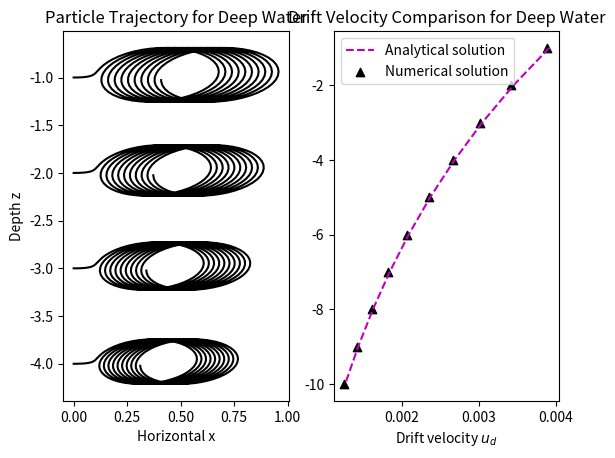

Reproduce this figure in Python.
import numpy as np
import matplotlib.pyplot as plt
import scipy.integrate as integrate
from scipy import constants

# reproducing Figure 9 from Sevilla 2021
def main():
	# define variables
	amplitude = 0.3						# A
	wavelength = 100 					# lambda
	wave_num = 2 * np.pi / wavelength 	# k
	depth = 500 						# h
	# calculate omega using dispersion relation
	angular_freq = np.sqrt(constants.g * wave_num * np.tanh(wave_num * depth))
	period = 2 * np.pi / angular_freq	# period of particle oscillation
	density = 2 / 3						# R
	stokes_num = 0.0656					# St

	# create figure and plots
	plt.figure()	
	particle_orbits(wave_num, depth, angular_freq, amplitude, period, density,
					stokes_num)	
	compare_drift_velocities(wave_num, depth, angular_freq, amplitude, period,
							 density, stokes_num)	
	plt.show()

def velocity_field(amplitude, angular_freq, wave_num, x, z, t):
	"""
	Returns the velocity field vector u for deep water.

	Parameters
	----------
	amplitude : float
		The amplitude of the wave, denoted A in the corresponding mathematics.
	angular_freq : float
		The angular frequency, denoted omega in the corresponding mathematics.
	wave_num : float
		The wave number, denoted k in the corresponding mathematics.
	x : float
		The x position at which to evaluate the velocity.
	z : float
		The z position at which to evaluate the velocity.
	t : float
		The time at which to evaluate the velocity.

	Returns
	-------
	NumPy array containing the velocity field vector components.
	"""
	return np.array([amplitude * angular_freq * np.exp(wave_num * z) 
							   * np.sin(angular_freq * t - wave_num * x),
					 amplitude * angular_freq * np.exp(wave_num * z)
							   * np.cos(angular_freq * t - wave_num * x)])

def particle_orbits(wave_num, depth, angular_freq, amplitude, period, density,
					stokes_num):
	"""
	Computes and plots the particle orbits for various initial depths.

	Parameters
	----------
	wave_num : float
		The wave number, denoted k in the corresponding mathematics.
	depth : float
		The depth of the water, denoted h in the corresponding mathematics.
	angular_freq : float
		The angular frequency, denoted omega in the corresponding mathematics.
	amplitude : float
		The amplitude of the wave, denoted A in the corresponding mathematics.
	period : float
		The period of the particle oscillations.
	density : float
		The density, denoted R in the corresponding mathematics.
	stokes_num : float
		The Stokes number, denoted St in the corresponding mathematics.
	"""
	# intialize local variables
	t_span = (0, 10 * period)			# time span
	initial_depths = range(-1, -5, -1)	# list of z_0 values
	x_0, u_0, w_0 = 0, 1, 0				# initial horizontal and velocity

	# compute solutions for each initial depth
	for z_0 in initial_depths:
		x, z, u, w = integrate.solve_ivp(maxey_riley, t_span,
										 [x_0, z_0, u_0, w_0], method='RK23',
								  		 args=(wave_num, depth, angular_freq,
											   amplitude, density,
											   stokes_num)).y
		# plot solution
		plt.subplot(121)
		plt.plot(x, z, 'k')

	# add attributes to plot
	plt.title('Particle Trajectory for Deep Water')
	plt.xlabel('Horizontal x')
	plt.ylabel('Depth z')

def compare_drift_velocities(wave_num, depth, angular_freq, amplitude, period,
							 density, stokes_num):
	"""
	Compares and plots the drift velocities for various initial depths.

	Parameters
	----------
	wave_num : float
		The wave number, denoted k in the corresponding mathematics.
	depth : float
		The depth of the water, denoted h in the corresponding mathematics.
	angular_freq : float
		The angular frequency, denoted omega in the corresponding mathematics.
	amplitude : float
		The amplitude of the wave, denoted A in the corresponding mathematics.
	period : float
		The period of the particle oscillations.
	density : float
		The density, denoted R in the corresponding mathematics.
	stokes_num : float
		The Stokes number, denoted St in the corresponding mathematics.
	"""
	# initialize local variables
	analytical_drift_vels = []
	numerical_drift_vels = []
	phase_speed = angular_freq / wave_num	# c
	t_span = (0, 10 * period)				# time span
	initial_depths = range(-1, -11, -1) 	# list of z_0 values
	x_0 = 0

	for z_0 in initial_depths:
		# make the initial particle velocity the same as the fluid velocity
		u_0, w_0 = velocity_field(amplitude, angular_freq, wave_num,
										   x_0, z_0, 0)
	
		# compute numerical solutions for each initial depth
		x, z, u, w = integrate.solve_ivp(maxey_riley, t_span,
											[x_0, z_0, u_0, w_0],
											method='RK23',
											args=(wave_num, depth,
												  angular_freq, amplitude,
												  density, stokes_num)).y
		
		# compute numerical and analytical drift velocities and add the results
		# to their corresponding list
		numerical_drift_vels.append((x[-1] - x[0]) / t_span[1])
		analytical_drift_vels.append(phase_speed * (amplitude * wave_num) ** 2 
												 * np.exp(2 * wave_num * z_0))
		
	# plot results
	plt.subplot(122)
	plt.plot(analytical_drift_vels, initial_depths, 'm--',
			 label='Analytical solution')
	plt.scatter(numerical_drift_vels, initial_depths, c='k', marker='^',
				label='Numerical solution')
	plt.title('Drift Velocity Comparison for Deep Water')
	plt.xlabel(r'Drift velocity $ u_d $')
	plt.legend()


def maxey_riley(t, y, wave_num, depth, angular_freq, amplitude, density,
				stokes_num):
	"""
	Returns the evaluation of the M-R equation at a specific time and position.

	Parameters
    ----------
	t : float
		The time to use in the computation.
	y : list (array-like)
		A list containing the x, z, u, and w values to use.
	wave_num : float
		The wave number, denoted k in the corresponding mathematics.
	depth : float
		The depth of the water, denoted h in the corresponding mathematics.
	angular_freq : float
		The angular frequency, denoted omega in the corresponding mathematics.
	amplitude : float
		The amplitude of the wave, denoted A in the corresponding mathematics.
	density : float
		The density, denoted R in the corresponding mathematics.
	stokes_num : float
		The Stokes number, denoted St in the corresponding mathematics.
	
	Returns
	-------
	NumPy array
		An array containing the x and z components of the particle's
		velocity and the x and z components of the particle's acceleration.
		These are denoted by  u, w, du/dt, and dw/dt in the corresponding
		mathematics.
	"""
	x, z = y[:2]				# current position
	particle_velocity = y[2:]	# u and w components of particle velocity
	fluid_velocity = velocity_field(amplitude, angular_freq, wave_num, x, z, t)
	
	# full derivative along the trajectory of the fluid element, Du / Dt
	fluid_derivative = np.array([amplitude * angular_freq * angular_freq
										   * np.exp(wave_num * z)
										   * np.cos(angular_freq * t
													- wave_num * x),
								 amplitude * angular_freq * angular_freq
										   * np.exp(wave_num * z)
										   * np.sin(angular_freq * t
													- wave_num * x)]) \
					   + np.dot(fluid_velocity, np.gradient(fluid_velocity))

	# compute the terms of the Maxey-Riley equation (neglecting history)
	fluid_pressure_gradient = 3 / 2 * density * fluid_derivative
	added_mass_force = (1 - 3 / 2 * density) * np.array([0, -constants.g])
	stokes_drag = density / stokes_num * (particle_velocity - fluid_velocity)

	# particle acceleration is the LHS of the M-R equation, denoted dv/dt
	particle_acceleration = fluid_pressure_gradient + added_mass_force \
													- stokes_drag

	return np.concatenate((particle_velocity, particle_acceleration))

main()
